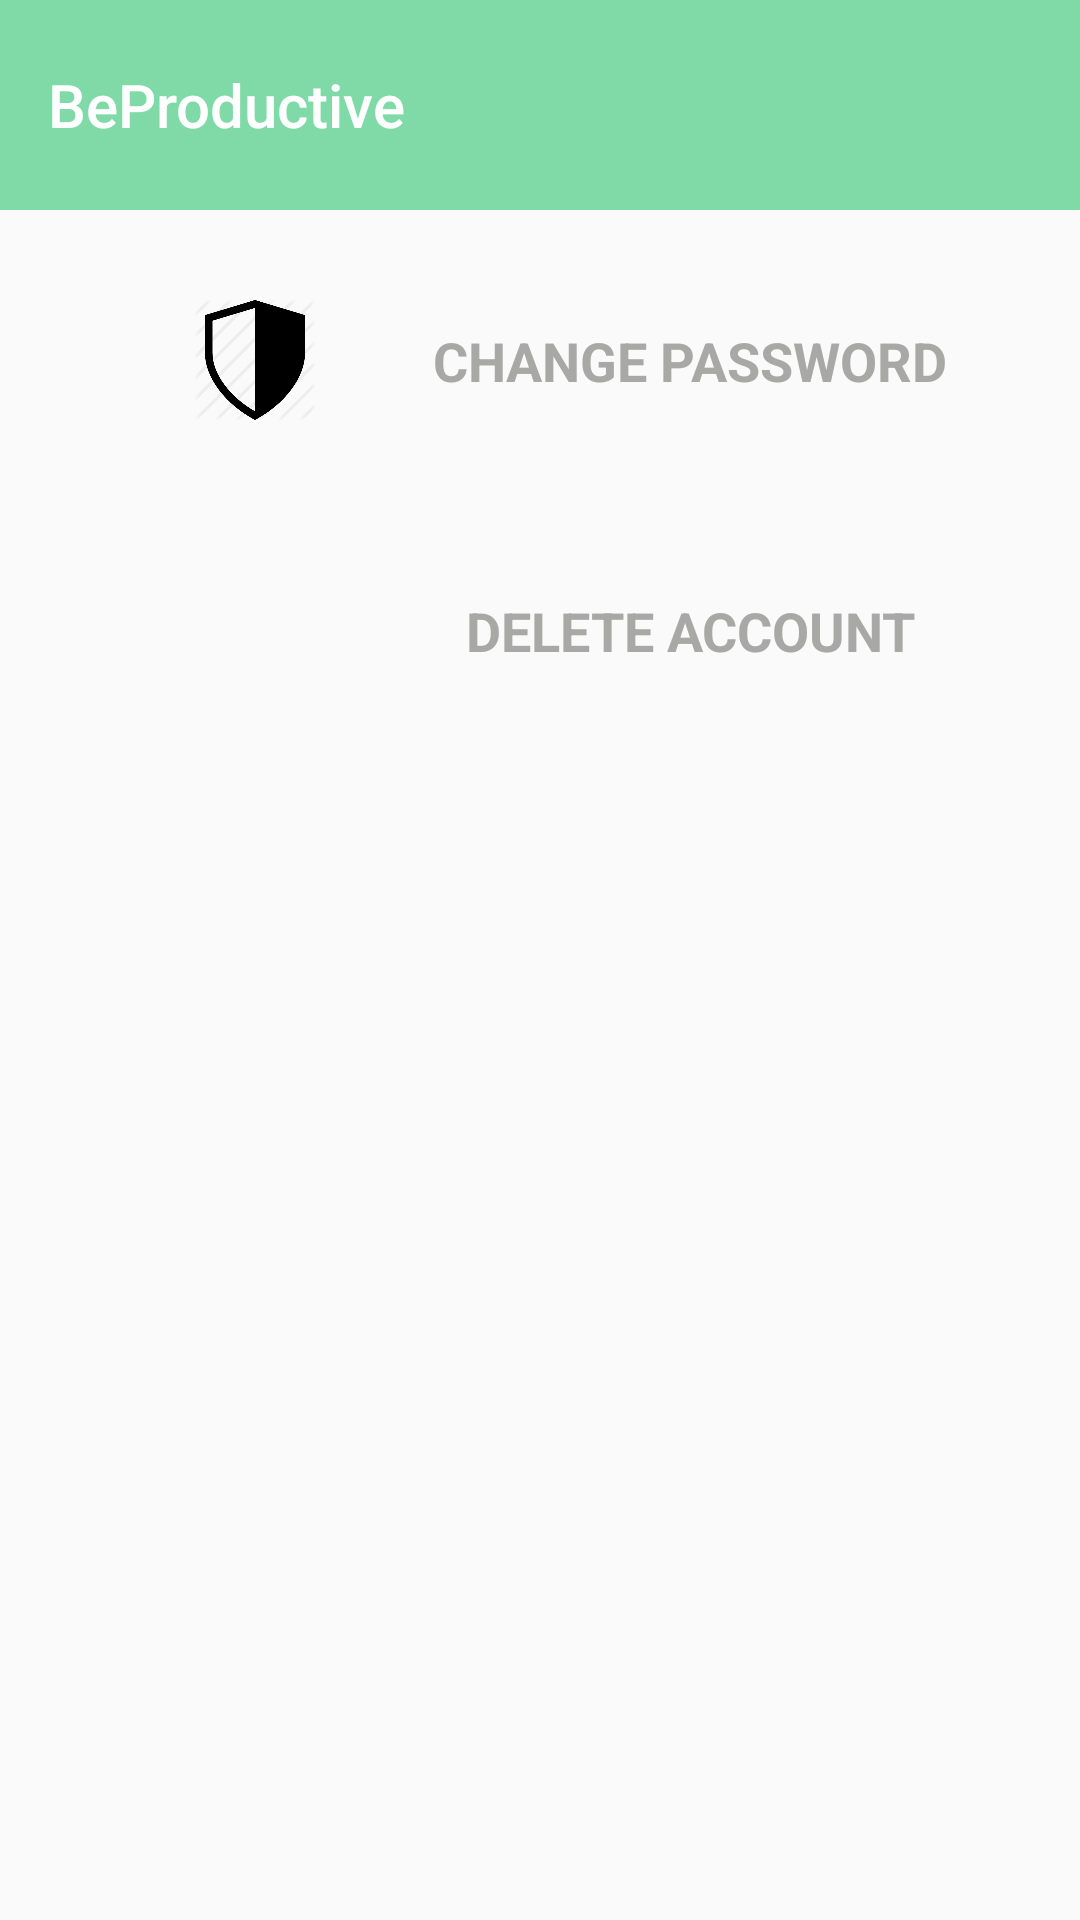

Layout XML and referenced resources for this Android screen:
<!-- AndroidManifest.xml: application theme AppTheme -->
<!-- res/layout/settings.xml -->
<?xml version="1.0" encoding="utf-8"?>
<LinearLayout xmlns:android="http://schemas.android.com/apk/res/android"
    xmlns:app="http://schemas.android.com/apk/res-auto"
    android:layout_width="match_parent"
    android:layout_height="match_parent"


    android:orientation="vertical">

    <android.support.v7.widget.Toolbar
        android:id="@+id/toolbar"
        android:layout_width="match_parent"
        android:layout_height="70dp"
        android:background="@color/colorPrimary"
        app:title="BeProductive"
        app:titleTextColor="@android:color/white" />

    <LinearLayout
        android:layout_width="match_parent"
        android:layout_height="80dp"
        android:layout_marginLeft="10dp"
        android:layout_marginRight="10dp"
        android:layout_marginTop="10dp"
        android:background="@drawable/border"
        android:orientation="horizontal">

        <ImageView
            android:id="@+id/imageView1"
            android:layout_width="150dp"
            android:layout_height="40dp"
            android:layout_alignEnd="@+id/imageView2"
            android:layout_alignParentTop="true"
            android:layout_marginLeft="50dp"
            android:layout_marginTop="20dp"
            android:layout_weight="1"
            app:srcCompat="@mipmap/changep" />

        <TextView
            android:id="@+id/changepwd"
            android:layout_width="match_parent"
            android:layout_height="wrap_content"
            android:layout_alignParentStart="true"
            android:layout_alignParentTop="true"
            android:layout_marginBottom="10dp"
            android:layout_marginTop="8dp"
            android:layout_weight="1"
            android:paddingBottom="20dp"
            android:paddingTop="20dp"
            android:text="Change password"
            android:textAlignment="center"
            android:textAllCaps="true"
            android:textColor="@color/color2"
            android:textSize="18dp"
            android:textStyle="bold" />
    </LinearLayout>

    <LinearLayout
        android:layout_width="match_parent"
        android:layout_height="80dp"
        android:layout_marginLeft="10dp"
        android:layout_marginRight="10dp"
        android:layout_marginTop="10dp"
        android:background="@drawable/border"
        android:orientation="horizontal">

        <ImageView
            android:id="@+id/imageView2"
            android:layout_width="150dp"
            android:layout_height="40dp"
            android:layout_alignParentStart="true"
            android:layout_alignParentTop="true"
            android:layout_marginLeft="50dp"
            android:layout_marginTop="20dp"
            android:layout_weight="1"
            app:srcCompat="@mipmap/deleteacc" />

        <TextView
            android:id="@+id/delacc"
            android:layout_width="match_parent"
            android:layout_height="wrap_content"
            android:layout_alignParentStart="true"
            android:layout_alignParentTop="true"
            android:layout_marginBottom="10dp"
            android:layout_marginTop="8dp"
            android:layout_weight="1"
            android:paddingBottom="20dp"
            android:paddingTop="20dp"
            android:text="Delete account"
            android:textAlignment="center"
            android:textAllCaps="true"
            android:textColor="@color/color2"
            android:textSize="18dp"
            android:textStyle="bold" />
    </LinearLayout>

</LinearLayout>
<!-- resources referenced by this layout -->
<resources>
  <color name="color2">#a8a9a7</color>
  <color name="colorPrimary">#7fdaa8</color>
  <!-- mipmap changep: png bitmap (mipmap-hdpi, 13107 bytes) -->
  <style name="AppTheme" parent="Theme.AppCompat.Light.NoActionBar">
          
          <item name="colorPrimary">#FFFDD472</item>
          <item name="colorPrimaryDark">#27b66e</item>
          <item name="colorAccent">#94fcbc46</item>
          <item name="windowNoTitle">true</item>
          <item name="windowActionBar">false</item>
          <item name="colorControlNormal">#FFFFFF</item>
          <item name="colorControlActivated">#4beffd</item>
  
      </style>
</resources>
